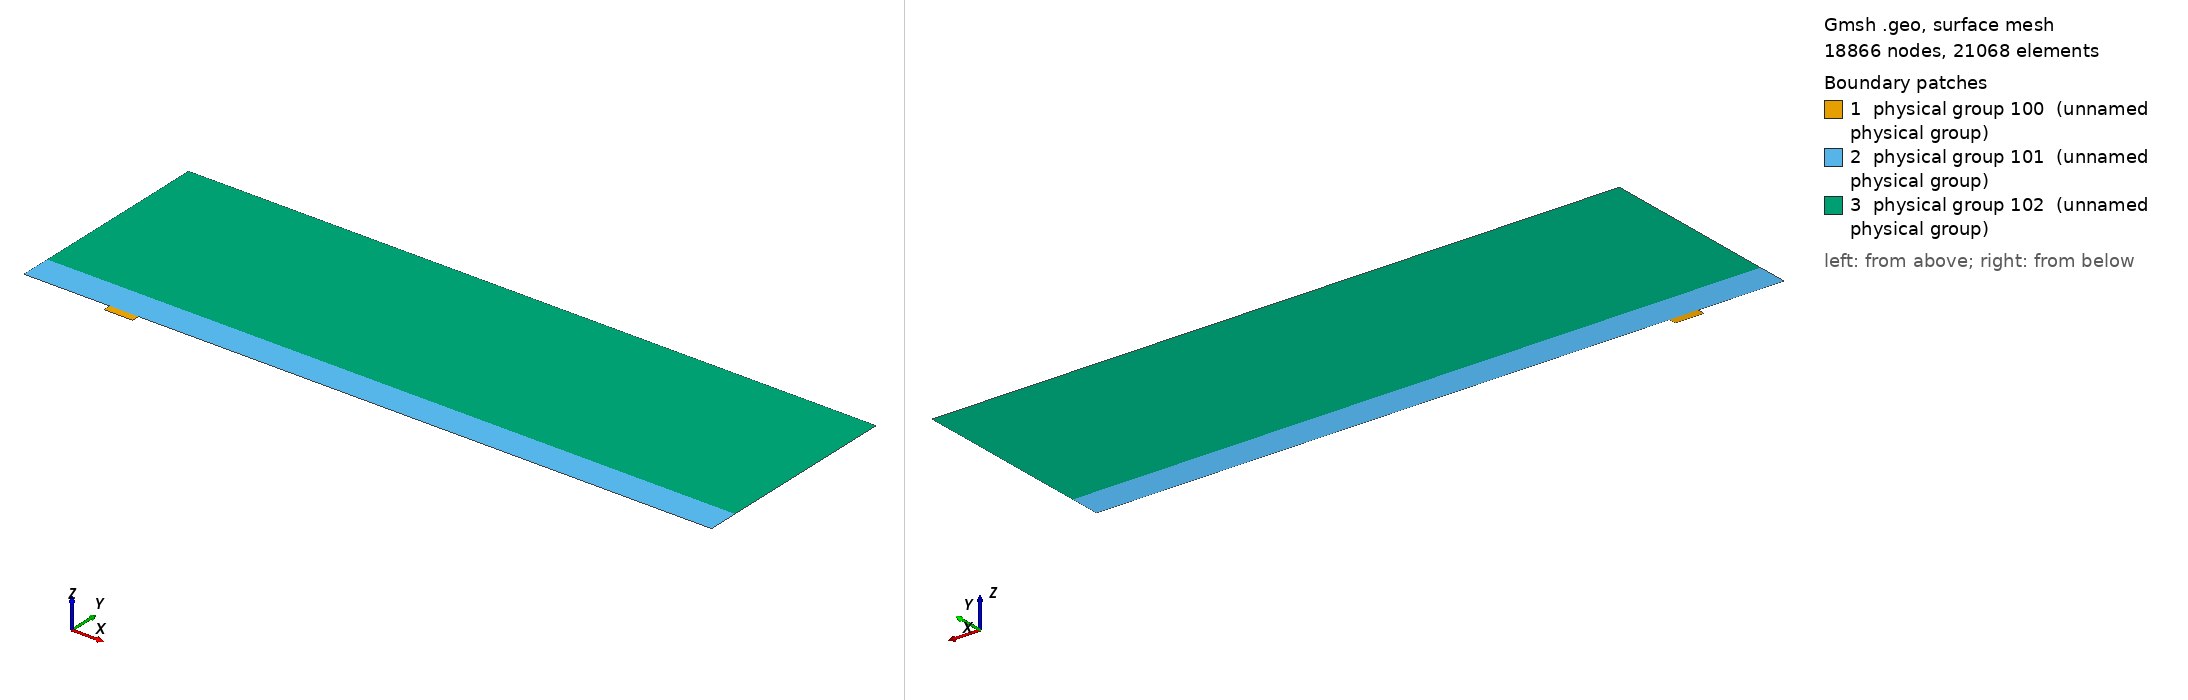

Gmsh geometry script, surface-meshed: 18866 nodes, 21068 surface elements. Boundary patches (legend numbers): 1 physical group 100 (unnamed physical group), 2 physical group 101 (unnamed physical group), 3 physical group 102 (unnamed physical group). Left view from above one corner, right view from below the opposite corner. Legend entries are the model's physical surfaces. The drawing asked Gmsh for element sizes between 1% and 20% of the model's largest extent; the script's own settings can give other sizes.

=== mesh.geo (drawn) ===
// Macro parameters
deltaStar = 1;
D = 4 * deltaStar; // depth of the gap 
W = 15 * deltaStar; // width of the gap
BLwidth = 2.85 * deltaStar; // boundary layer thickness, fixed value
BL = 4 * D; // height of the second layer of quad elements
x0 = 3 * W; // x distance from inflow to gap
lengthOutflow = 20 * W; // length after the gap
x1 = W + lengthOutflow; // last point of the domain
triagHeightRegion = 6 * BL; // height of the triangular region
h = BL + triagHeightRegion; // height of the domain


// Micro parameters
dx = 0.05; // dx of square elements near the leading and trailing edge of the gap (most resolution-demanding points in the domain)

// All the value below are between 0 and 1. =1  means the elements are all equal in size. Avoid using values very close to 1, because we dividing by log(p) in the formula.
p_in_v = 0.95; // densitiy concentration of elements inside the gap, vertically.
p_in_h = 0.95; // densitiy concentration of elements inside the gap, horizontally. 

p_out_h = 0.9; // densitiy concentration of elements outside the gap, horizontally.
p_out_v_inflow = 0.94; // densitiy concentration of elements outside the gap, vertically, near the inflow.
p_out_v_outflow = 0.98; // densitiy concentration of elements outside the gap, vertically, near the outflow.
p_triag_h = 1.2; // densitiy concentration of elements in the triangular region of the domain, horizontally.


// Automated parameters 
a_in_v = dx / (W / 2);
a_in_h = dx / (D / 2);
a_out_h = dx / BL;
a_out_v_inflow = dx / x0;
a_out_v_outflow = dx / lengthOutflow;

// for the derivation of the formula, see file 20250123_gmshFormula.md in the docs folder
N_in_v = Ceil( Log (a_in_v / (1 - p_in_v + a_in_v * p_in_v)) / Log(p_in_v) );
N_in_h = Ceil( Log (a_in_h / (1 - p_in_h + a_in_h * p_in_h)) / Log(p_in_h) );
N_out_h = Ceil( Log (a_out_h / (1 - p_out_h + a_out_h * p_out_h)) / Log(p_out_h) );
N_out_v_inflow = Ceil( Log (a_out_v_inflow / (1 - p_out_v_inflow + a_out_v_inflow * p_out_v_inflow)) / Log(p_out_v_inflow) );
N_out_v_outflow = Ceil( Log (a_out_v_outflow / (1 - p_out_v_outflow + a_out_v_outflow * p_out_v_outflow)) / Log(p_out_v_outflow) );

// for triangular region
dx_triag_h = BL * (1 - p_out_h) / (1 - p_out_h ^ (N_out_h + 1));
a_triag_h = dx_triag_h / triagHeightRegion;
N_triag_h = Ceil( Log (1 - (1 - p_triag_h) / a_triag_h) / Log(p_triag_h) );
dx_triag_v = triagHeightRegion * p_triag_h ^ N_triag_h * (1 - p_triag_h) / (1 - p_triag_h ^ (N_triag_h + 1));
a_triag_v = dx_triag_v / (x0 + W + lengthOutflow);
N_triag_v = Ceil( 1/(a_triag_v) - 1 ); // we assume p_triag_v = 1, otherwise the formula is different


Point(1) = {-x0, 0, 0};
Point(2) = {0,0,0};
Point(3) = {0,-D,0};
Point(4) = {W,-D,0};
Point(5) = {W,0,0};
Point(6) = {x1,0,0};
Point(7) = {x1,BL,0};
Point(8) = {x1,h,0};
Point(9) = {-x0,h,0};
Point(10) = {-x0,BL,0};
Point(11) = {0,BL,0};
Point(12) = {W,BL,0};
Point(13) = {W/2,0,0};
Point(14) = {W/2,BL,0};
Point(15) = {0,-D/2,0};
Point(16) = {W/2,-D,0};
Point(17) = {W,-D/2,0};

Line(1) = {1,2};
Line(2) = {2,15};
Line(3) = {3,16};
Line(4) = {4,17};
Line(5) = {5,6};
Line(6) = {6,7};
Line(7) = {7,8};
Line(8) = {8,9};
Line(9) = {9,10};
Line(10) = {10,1};
Line(11) = {10,11};
Line(12) = {11,14};
Line(13) = {12,7};
Line(14) = {2,13};
Line(15) = {15,3};
Line(16) = {16,4};
Line(17) = {17,5};
Line(18) = {13,5};
Line(19) = {14,12};

Curve Loop(1) = {2, 15, 3, 16, 4, 17, -18, -14};
Plane Surface(1) = {1};

Curve Loop(2) = {1,14,18,5,6,-13,-19,-12,-11,10};
Plane Surface(2) = {2};

Curve Loop(3) = {11, 12, 19, 13, 7, 8, 9};
Plane Surface(3) = {3};


Transfinite Surface {1} = {3, 4, 5, 2}; // number '1' must match the number '1' of plane surface
Transfinite Surface {2} = {1, 6, 7, 10}; // number '2' must match the number '2' of plane surface

Transfinite Curve {-14, 18, -3, 16, -12, 19} = N_in_v Using Progression p_in_v;
Transfinite Curve {-2, 15, 17, -4} = N_in_h Using Progression p_in_h;


Transfinite Curve {1, 11} = N_out_v_inflow Using Progression p_out_v_inflow;
Transfinite Curve {10, -6} = N_out_h Using Progression p_out_h;
Transfinite Curve {-13, -5} = N_out_v_outflow Using Progression p_out_v_outflow;

Recombine Surface {1, 2};

Transfinite Curve {8} = N_triag_v Using Progression 1;
Transfinite Curve {7, -9} = N_triag_h Using Progression p_triag_h;

// defining boundary
Physical Curve(1) = {9, 10}; // inlet
Physical Curve(2) = {6, 7}; // outlet
Physical Curve(3) = {8}; // top
Physical Curve(4) = {1, 3, 16, 5, 2, 15, 4, 17}; // wall


Physical Surface(100) = {1};
Physical Surface(101) = {2};
Physical Surface(102) = {3};
